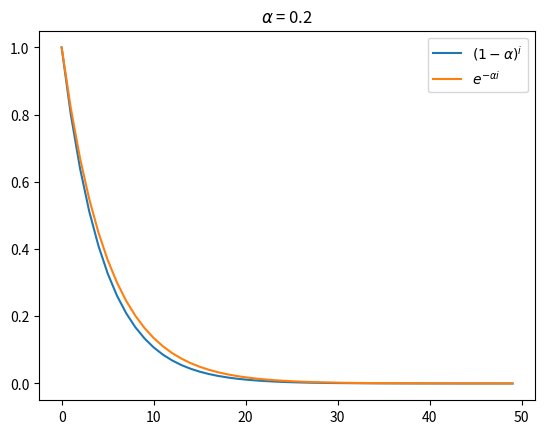
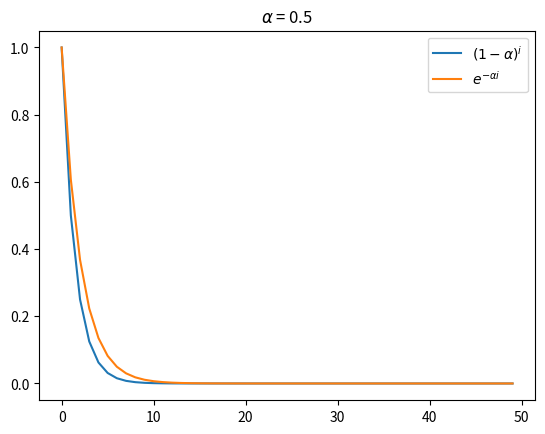
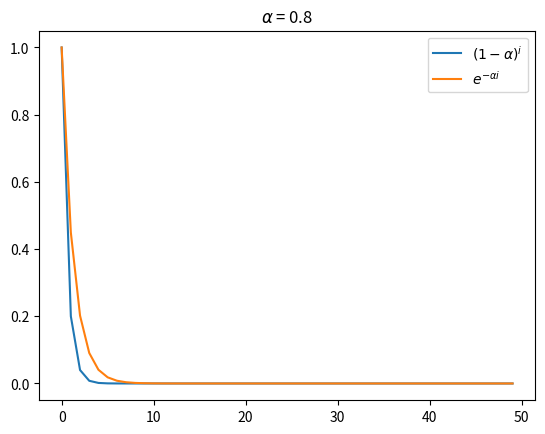

Python code for these plots, in order:
#!/usr/bin/env python3
# -*- coding: utf-8 -*-
"""
Created on Wed Feb 21 12:06:43 2024

@author: zhenchen

@disp:  
    
    
"""

import numpy as np
import matplotlib.pyplot as plt


alpha = 0.2
x = np.arange(0, 50)
y1 = [(1 - alpha)**i for i in x]
y2 = [np.exp(-alpha*i) for i in x]

plt.plot(x, y1, label = r'$(1-\alpha)^i$')
plt.plot(x, y2, label = r'$e^{-\alpha i}$')
plt.title(r'$\alpha$ = ' + str(alpha) )
plt.legend()
plt.show()

plt.figure()
alpha = 0.5
x = np.arange(0, 50)
y1 = [(1 - alpha)**i for i in x]
y2 = [np.exp(-alpha*i) for i in x]

plt.plot(x, y1, label = r'$(1-\alpha)^i$')
plt.plot(x, y2, label = r'$e^{-\alpha i}$')
plt.title(r'$\alpha$ = ' + str(alpha) )
plt.legend()
plt.show()

plt.figure()
alpha = 0.8
x = np.arange(0, 50)
y1 = [(1 - alpha)**i for i in x]
y2 = [np.exp(-alpha*i) for i in x]

plt.plot(x, y1, label = r'$(1-\alpha)^i$')
plt.plot(x, y2, label = r'$e^{-\alpha i}$')
plt.title(r'$\alpha$ = ' + str(alpha) )
plt.legend()
plt.show()